Dataset: cache_384 (GitHub, jaimulhaque/Pneumonia-MultiModel-XAI). Classes: normal, pneumonia.

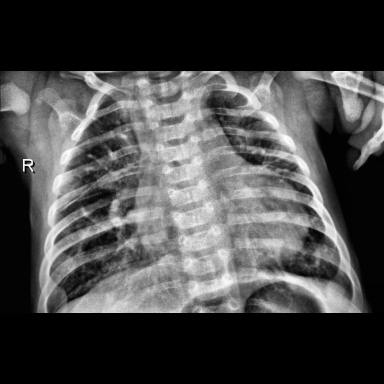
Label: pneumonia

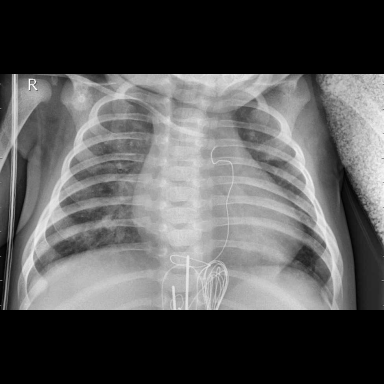
Label: pneumonia

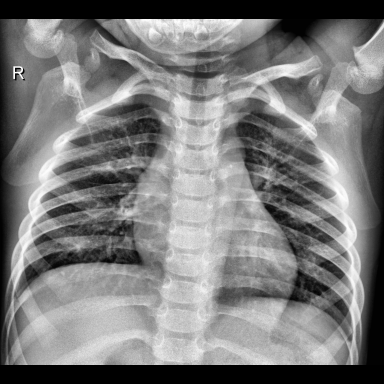
Label: normal

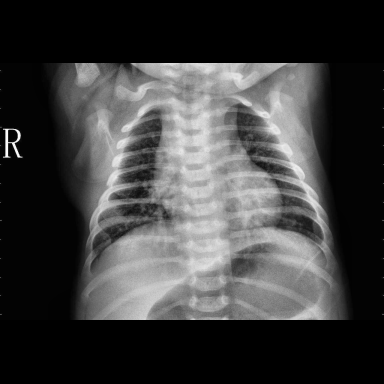
Label: pneumonia

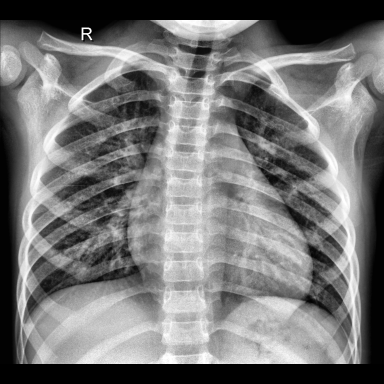
Label: normal

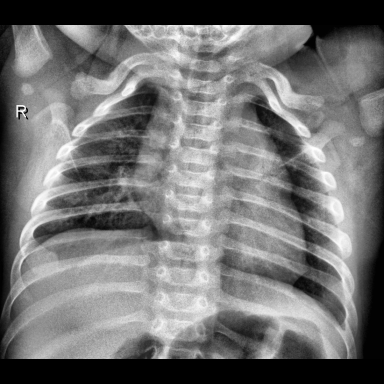
Label: normal
